The GitHub repository amgiovenco/SharkMQP26 contains a labelled image folder "data" with 52 categories: Arabian smooth-hound, Atlantic sharpnose shark, blackchin guitarfish, blacknose shark, blackspotted smooth-hound, blacktip reef shark, blacktip shark, blue shark, bonnethead shark, bowmouth guitarfish, brownbanded bamboo shark, bull shark, Caribbean reef shark, common thresher shark, copper shark, dusky shark, great hammerhead shark, great white shark, grey reef shark, gulper shark, gummy shark, Halavi guitarfish, hooktooth shark, Japanese tope shark, Java shark, longtail stingray, milk shark, narrownose smooth-hound, night shark, oceanic whitetip shark, Pacific bonnethead shark, Pacific guitarfish, pelagic thresher shark, porbeagle shark, roughskin dogfish, sandbar shark, sand tiger shark, scalloped bonnethead shark, scalloped hammerhead shark, shortfin mako, silky shark, silvertip shark, small tail shark, spadenose stingray, spinner shark, spot-tail shark, spotted eagle ray, thornback ray, tiger shark, tope shark, whitecheek shark, zebra shark. Examples follow, each with its label.

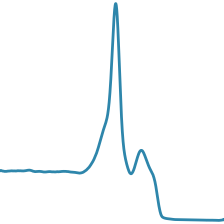
Label: spadenose stingray

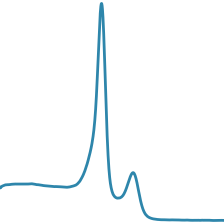
Label: thornback ray

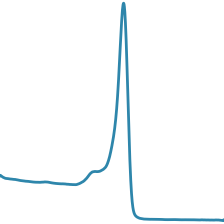
Label: spot-tail shark

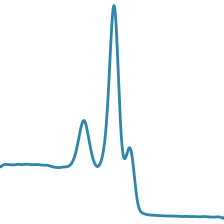
Label: great white shark

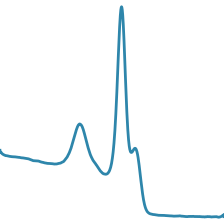
Label: roughskin dogfish

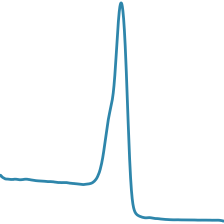
Label: silky shark
